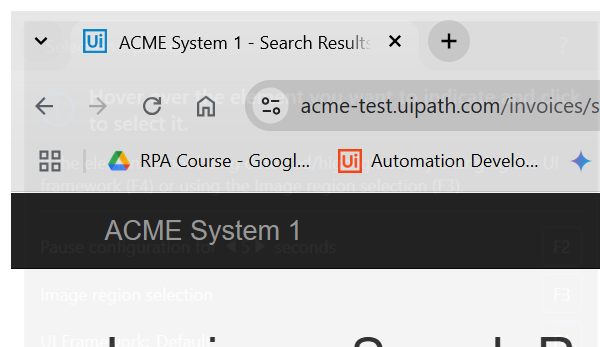
Task: This process automates invoice data extraction and processing from the ACME System1 website. It begins by logging into the system and retrieving all invoice data. The robot then categorizes invoices based on their "Total" value and "Invoice Item" content, encrypting and uploading them to a robot queue with varying priorities. Subsequently, an Excel file ("Invoices") is generated, with each sheet representing a unique invoice item category and containing relevant invoice details. The total amount
Workflow: Test file

Step 1 [try]: Attach Browser 'ACME System1' in window 'ACME System 1 - Search Results' (chrome.exe)

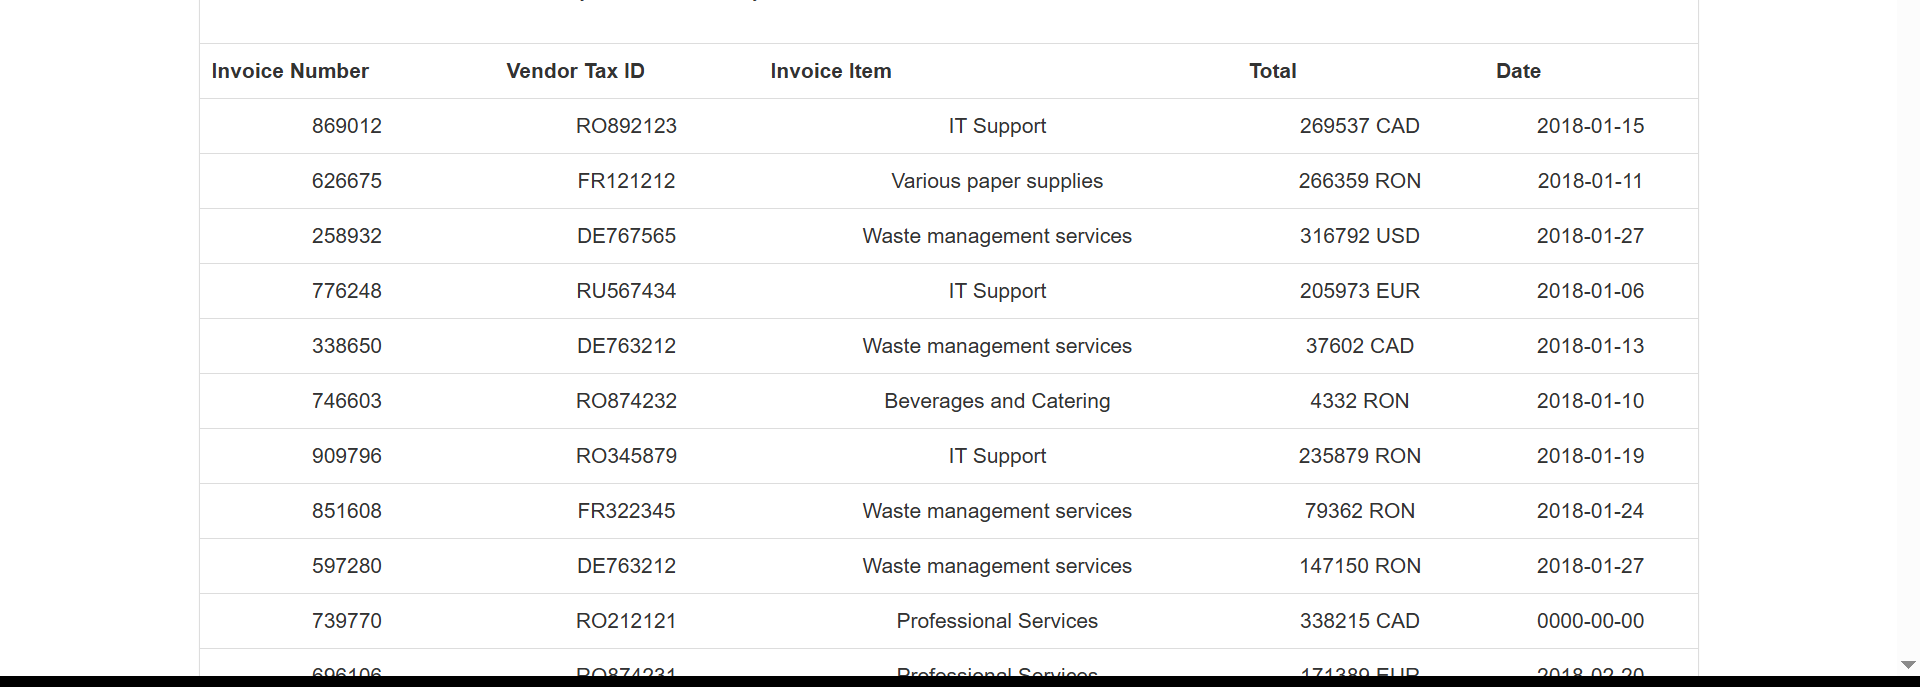
Step 2: get-text